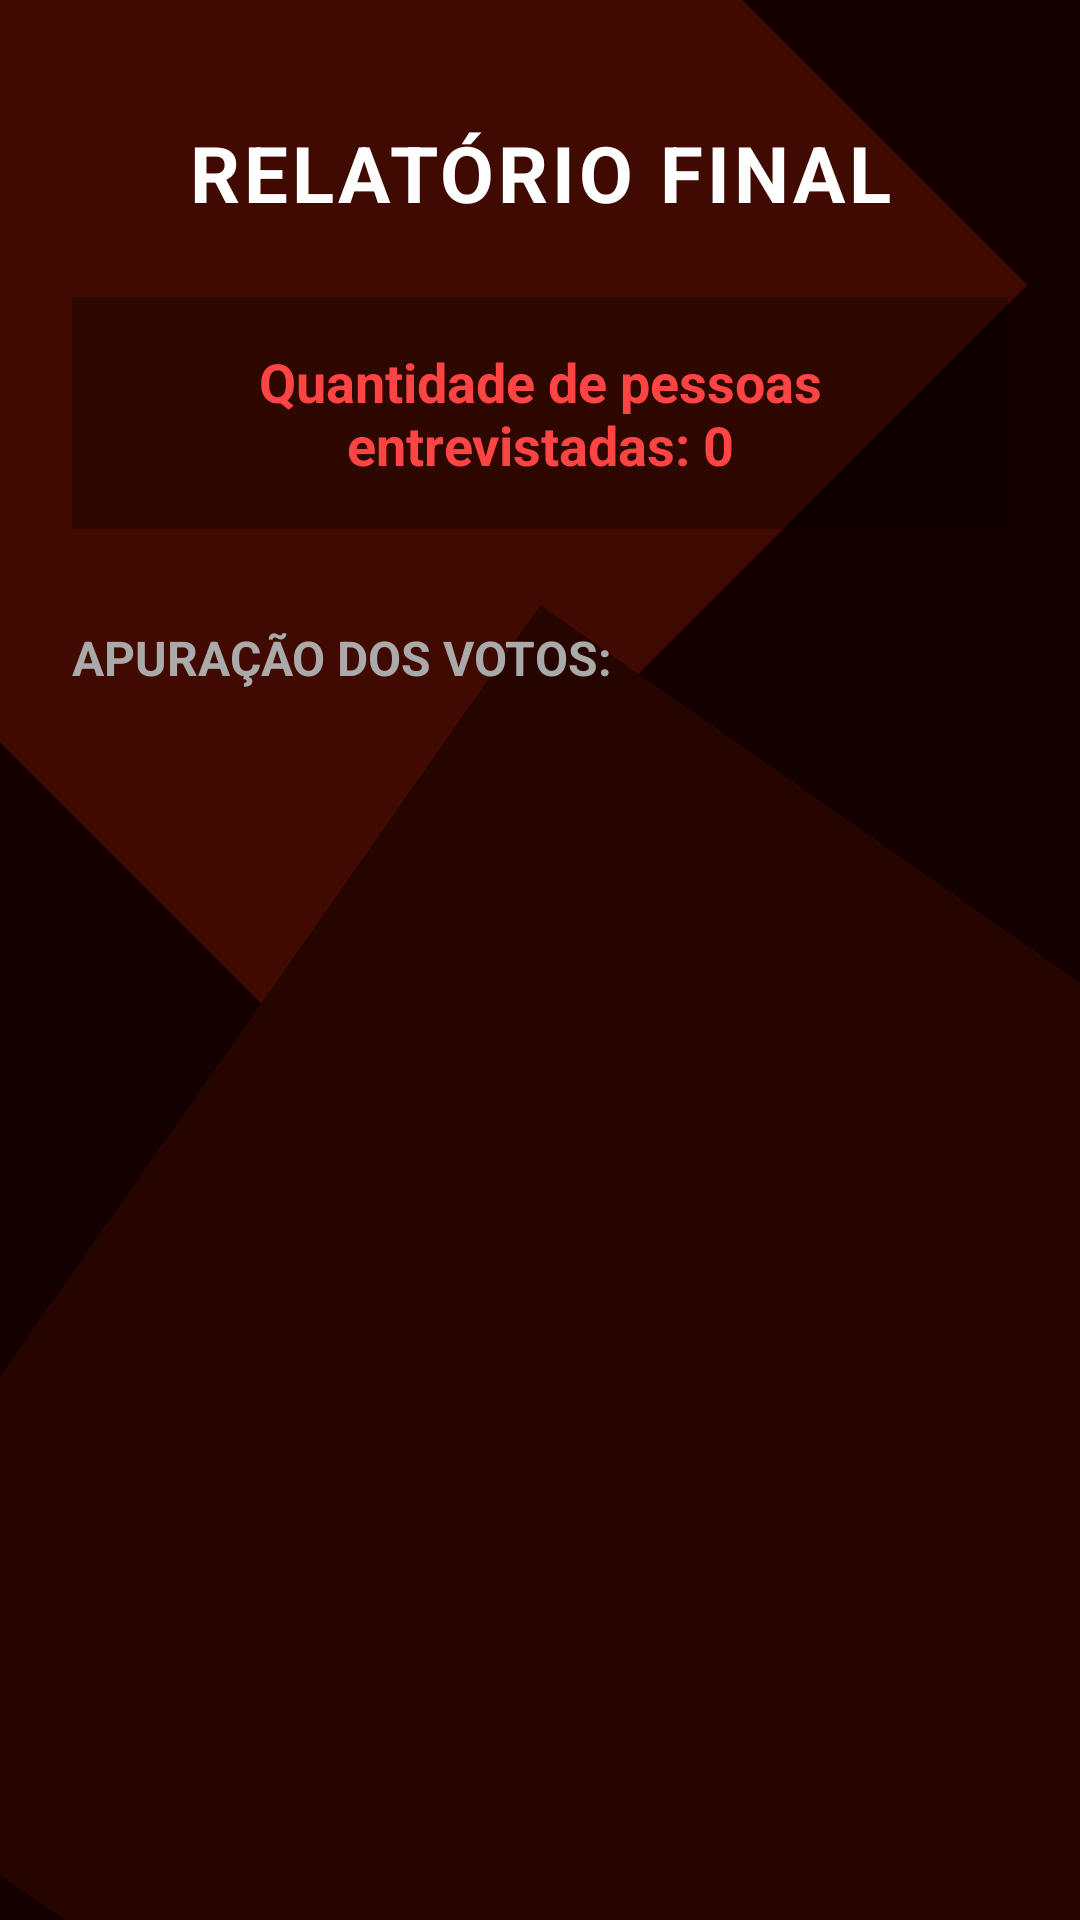

Here is an Android app screen rendered from its layout file. Give the layout XML and the strings, colors and styles it references.
<!-- AndroidManifest.xml: application theme Theme.SistemaEleicaoP1 -->
<!-- res/layout/activity_resultado.xml -->
<?xml version="1.0" encoding="utf-8"?>
<androidx.constraintlayout.widget.ConstraintLayout xmlns:android="http://schemas.android.com/apk/res/android"
    xmlns:app="http://schemas.android.com/apk/res-auto"
    xmlns:tools="http://schemas.android.com/tools"
    android:id="@+id/main"
    android:layout_width="match_parent"
    android:layout_height="match_parent"
    android:background="#150000"
    tools:context=".Resultado">

    <View
        android:layout_width="350dp"
        android:layout_height="350dp"
        android:background="#400A00"
        android:rotation="-45"
        android:translationX="-80dp"
        android:translationY="-80dp"
        app:layout_constraintStart_toStartOf="parent"
        app:layout_constraintTop_toTopOf="parent" />

    <View
        android:layout_width="450dp"
        android:layout_height="450dp"
        android:background="#260400"
        android:rotation="35"
        android:translationX="100dp"
        android:translationY="100dp"
        app:layout_constraintBottom_toBottomOf="parent"
        app:layout_constraintEnd_toEndOf="parent" />

    
    <LinearLayout
        android:layout_width="match_parent"
        android:layout_height="match_parent"
        android:orientation="vertical"
        android:padding="24dp"
        app:layout_constraintBottom_toBottomOf="parent"
        app:layout_constraintEnd_toEndOf="parent"
        app:layout_constraintStart_toStartOf="parent"
        app:layout_constraintTop_toTopOf="parent">

        
        <TextView
            android:layout_width="match_parent"
            android:layout_height="wrap_content"
            android:layout_marginTop="16dp"
            android:layout_marginBottom="24dp"
            android:letterSpacing="0.05"
            android:text="RELATÓRIO FINAL"
            android:textAlignment="center"
            android:textColor="#FFFFFF"
            android:textSize="26sp"
            android:textStyle="bold" />

        
        <TextView
            android:id="@+id/tvTotalEntrevistados"
            android:layout_width="match_parent"
            android:layout_height="wrap_content"
            android:background="#4D000000"
            android:padding="16dp"
            android:text="Quantidade de pessoas entrevistadas: 0"
            android:textAlignment="center"
            android:textColor="#FF4444"
            android:textSize="18sp"
            android:textStyle="bold" />

        
        <TextView
            android:layout_width="match_parent"
            android:layout_height="wrap_content"
            android:layout_marginTop="32dp"
            android:layout_marginBottom="16dp"
            android:text="APURAÇÃO DOS VOTOS:"
            android:textColor="#AAAAAA"
            android:textSize="16sp"
            android:textStyle="bold"/>

        <ScrollView
            android:layout_width="match_parent"
            android:layout_height="0dp"
            android:layout_weight="1"
            android:fillViewport="true">

            <LinearLayout
                android:id="@+id/containerResultados"
                android:layout_width="match_parent"
                android:layout_height="wrap_content"
                android:orientation="vertical"
                android:paddingBottom="24dp" />

        </ScrollView>

    </LinearLayout>

</androidx.constraintlayout.widget.ConstraintLayout>
<!-- resources referenced by this layout -->
<resources>
  <style name="Theme.SistemaEleicaoP1" parent="Base.Theme.SistemaEleicaoP1" />
  <style name="Base.Theme.SistemaEleicaoP1" parent="Theme.Material3.DayNight.NoActionBar">
          
          
      </style>
</resources>
